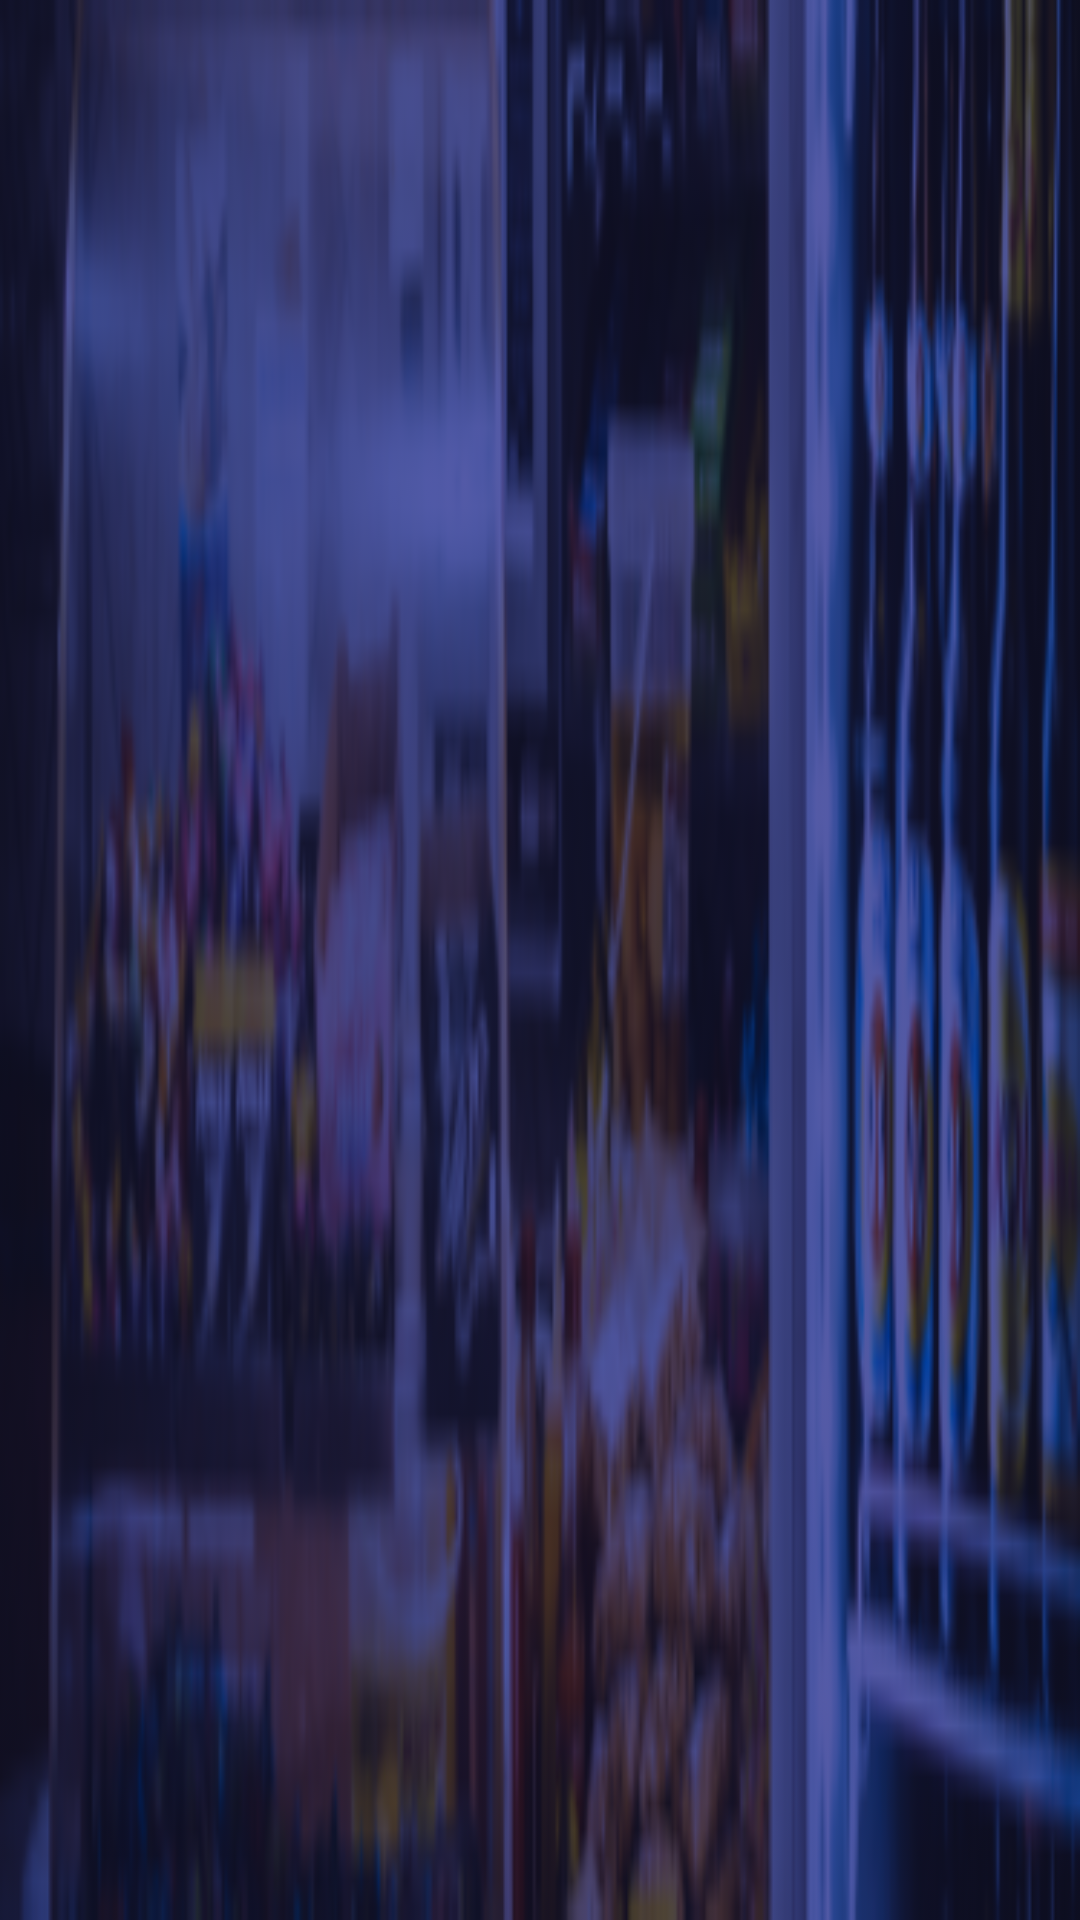

Android layout source for this screen:
<!-- AndroidManifest.xml: application theme AppTheme -->
<!-- res/layout/toolbar_all.xml -->
<?xml version="1.0" encoding="utf-8"?>
<androidx.appcompat.widget.Toolbar xmlns:android="http://schemas.android.com/apk/res/android"
    android:orientation="vertical" android:layout_width="match_parent"
    android:layout_height="60dp"
    android:background="@drawable/bgtoolbar"
    android:backgroundTint="@color/colorbluesplash"
    android:backgroundTintMode="multiply"
    android:theme="@style/ThemeOverlay.AppCompat.Dark.ActionBar">

</androidx.appcompat.widget.Toolbar>
<!-- resources referenced by this layout -->
<resources>
  <color name="colorbluesplash">#585EAE</color>
  <!-- drawable bgtoolbar: png bitmap (drawable, 70749 bytes) -->
  <style name="AppTheme" parent="Theme.AppCompat.Light.DarkActionBar">
          
          <item name="windowActionBar">false</item>
          <item name="windowNoTitle">true</item>
          <item name="colorPrimary">@color/colorPrimary</item>
          <item name="colorPrimaryDark">@color/colorPrimaryDark</item>
          <item name="colorAccent">@color/colorAccent</item>
      </style>
  <color name="colorPrimary">#3a5998</color>
  <color name="colorPrimaryDark">#3a5998</color>
  <color name="colorAccent">#D81B60</color>
</resources>
